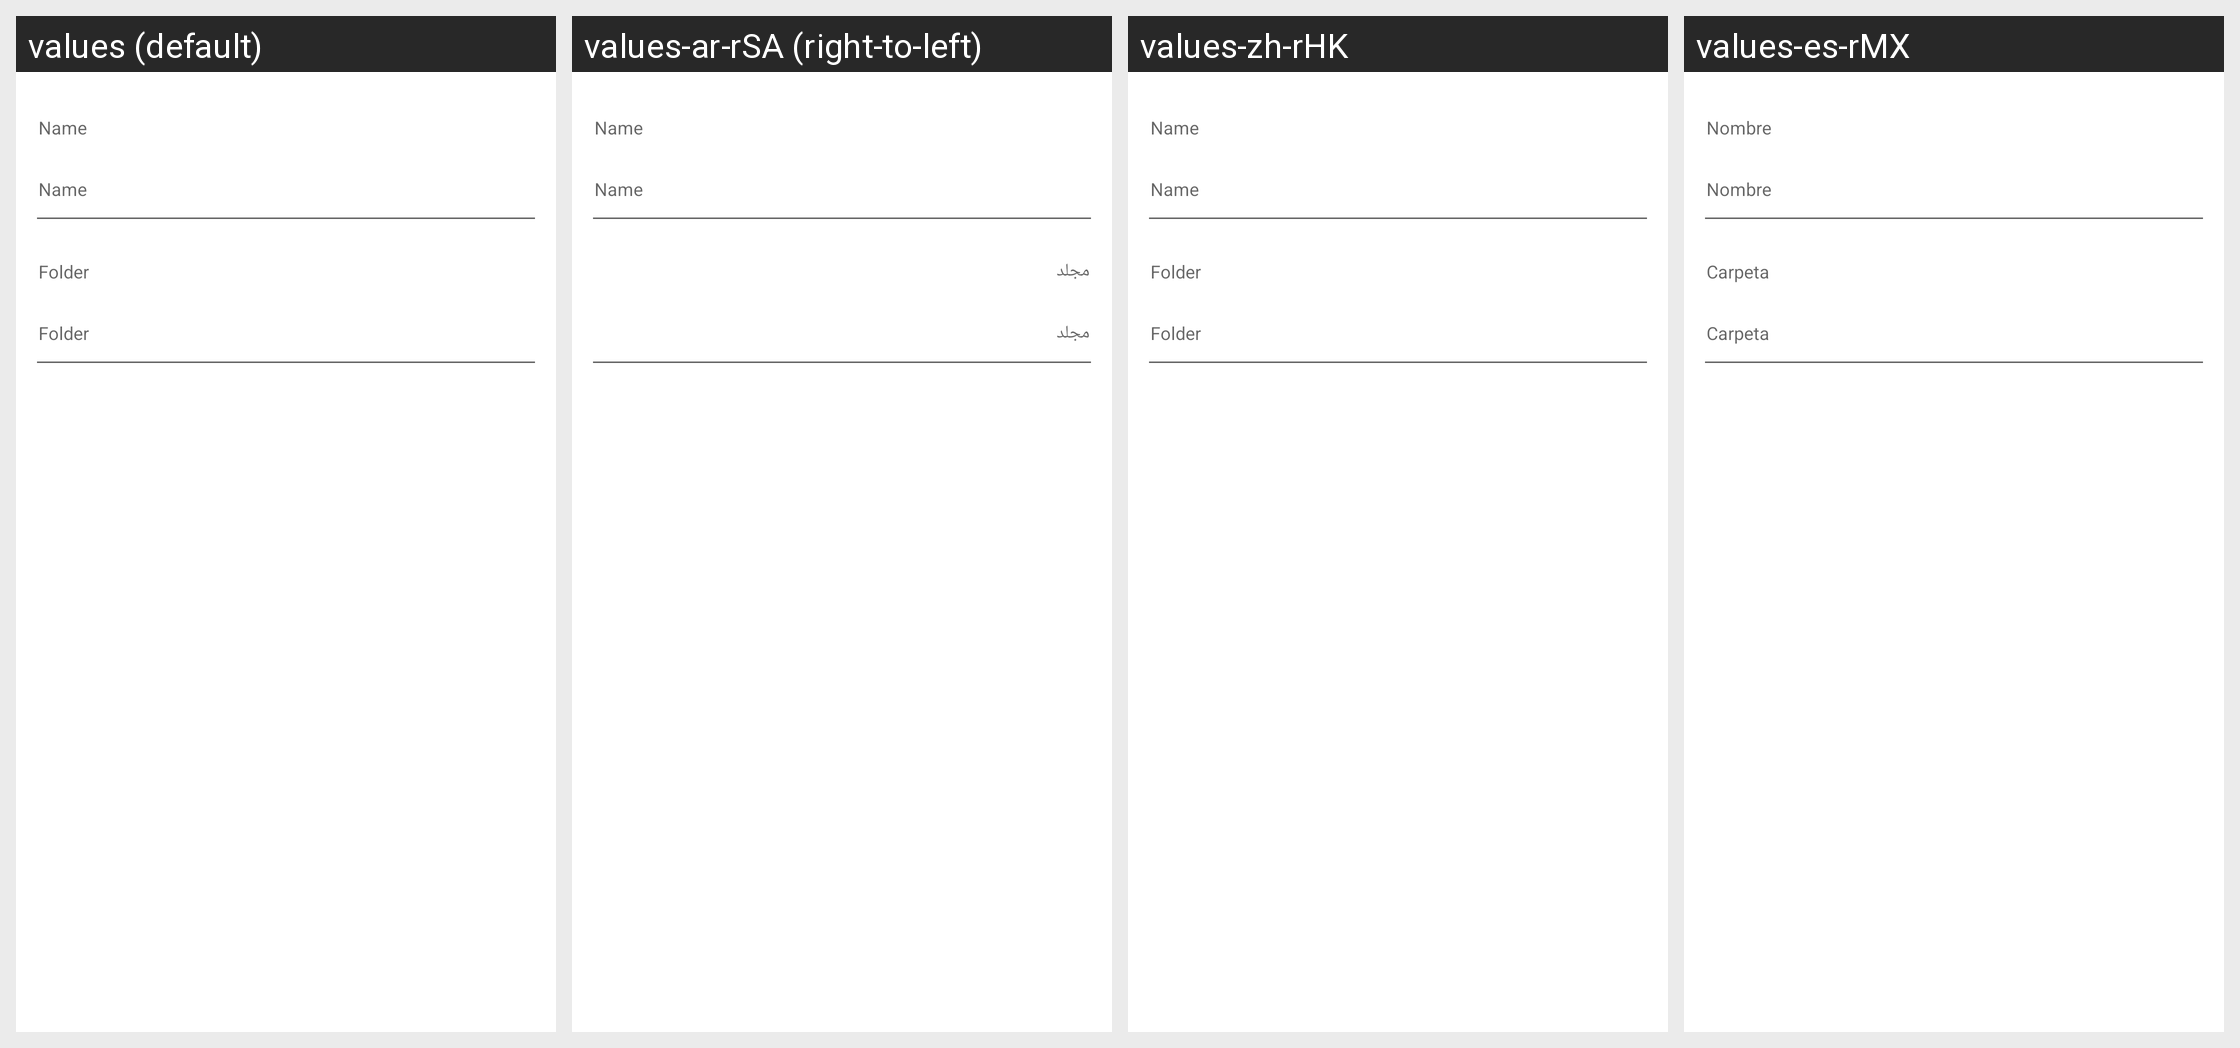

The Android screen above is rendered under several locales of the same app. Produce the string resources it draws, with the default and per-locale values.
Android screen res/layout/dialog_fragment_new_file_details.xml rendered under 4 locales, left to right: values (default), values-ar-rSA (right-to-left), values-zh-rHK, values-es-rMX. Device: Nexus 5 (rendered at 1080×1920; each locale shown at half size, 540×960, under a caption strip naming it); theme Theme.MaterialComponents.DayNight.NoActionBar.
Other locales in the repository, not shown: values-af-rZA, values-bg-rBG, values-ca-rES, values-cs-rCZ, values-da-rDK, values-de-rDE, values-el-rGR, values-es-rES, values-fi-rFI, values-fr-rFR, values-gl-rES, values-hi-rIN, values-hu-rHU, values-in-rID, values-it-rIT, values-iw-rIL, values-ja-rJP, values-ko-rKR, values-lb-rLU, values-ms-rMY, values-nl-rNL, values-no-rNO, values-pl-rPL, values-pt-rBR, values-pt-rPT, values-ro-rRO, values-ru-rRU, values-sk-rSK, values-sl-rSI, values-sq-rAL, values-sr-rSP, values-sv-rSE, values-tr-rTR, values-uk-rUA, values-vi-rVN, values-zh-rCN.
Strings drawn on this screen, with the default value and each locale's value (text and hints the layout hard-codes, and strings that could not be matched under every locale, appear in the picture but are not listed):

name
  values: Name
  values-ar-rSA: Name  [not translated; the default value is used]
  values-zh-rHK: Name
  values-es-rMX: Nombre

folder
  values: Folder
  values-ar-rSA: مجلد
  values-zh-rHK: Folder
  values-es-rMX: Carpeta
